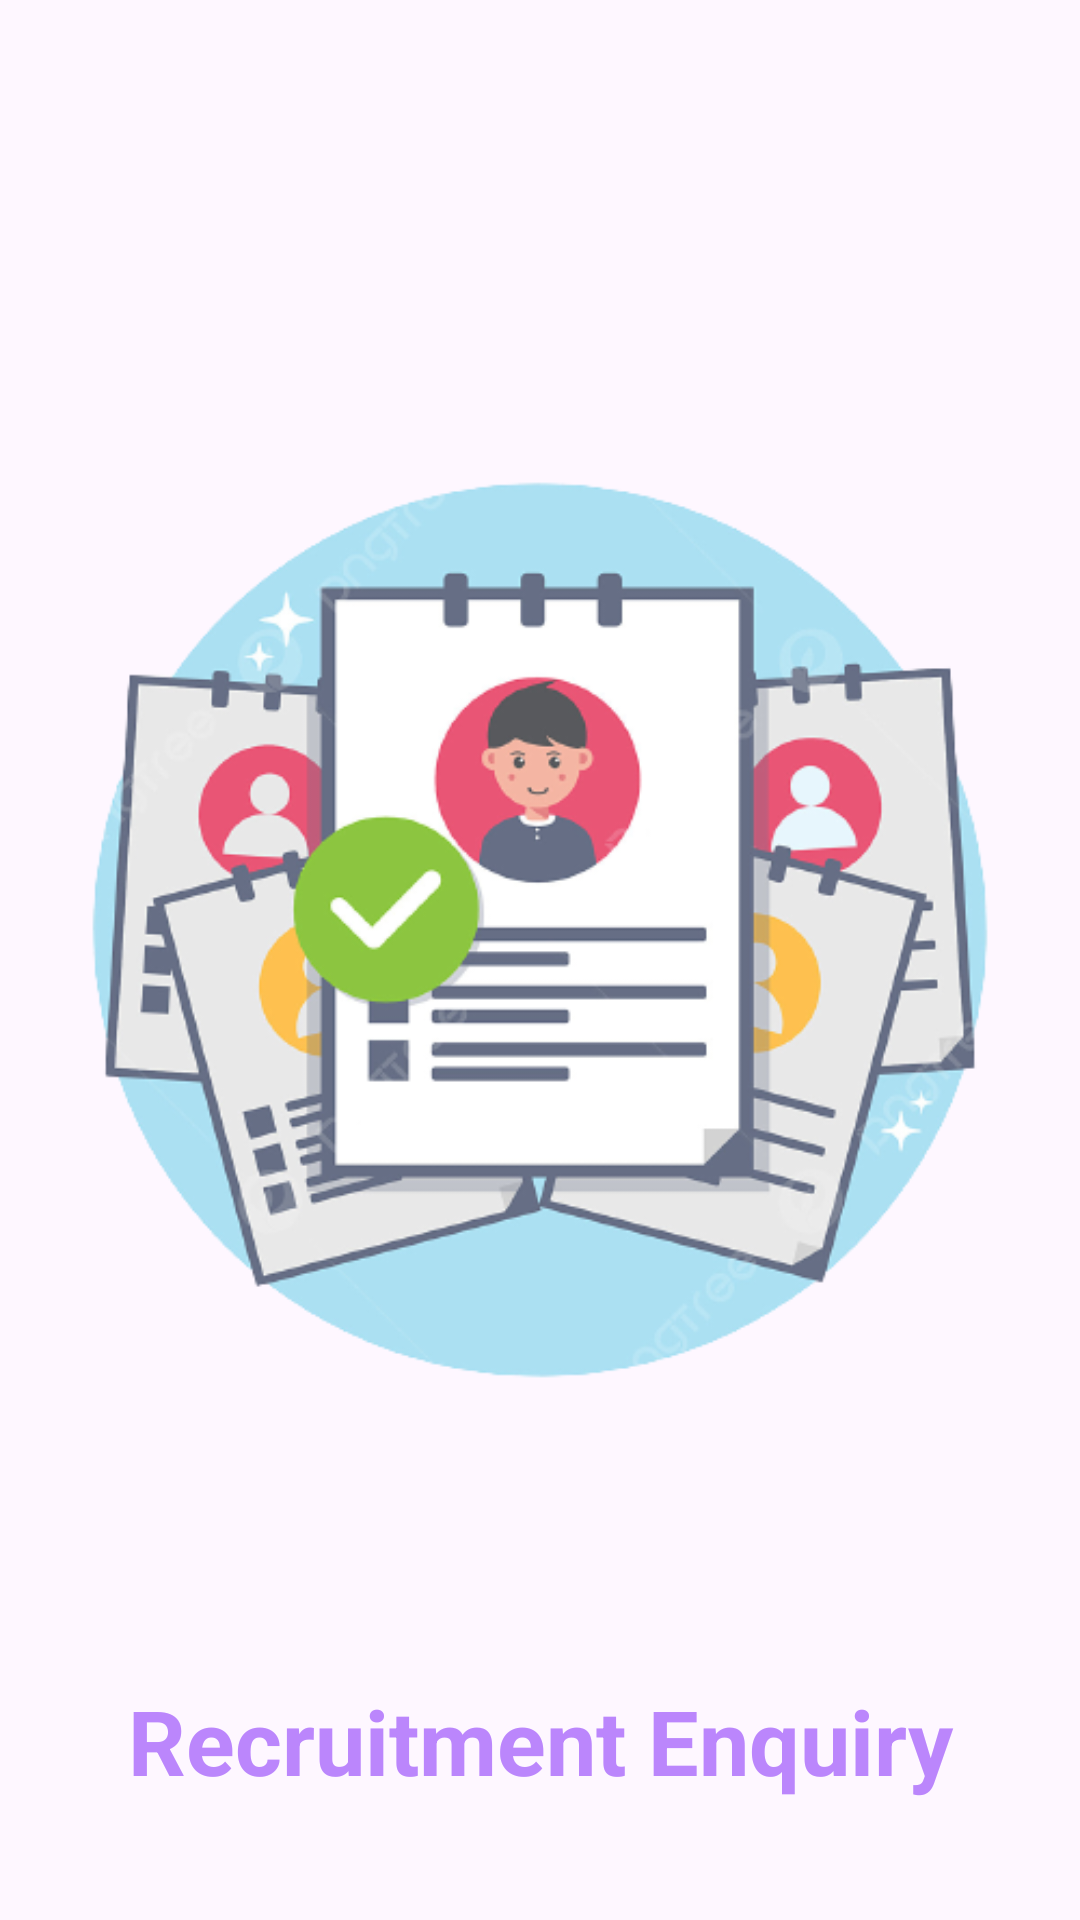

This screen was rendered from an Android layout file. Write that file and the resources it references.
<!-- AndroidManifest.xml: application theme Theme.RecruitmentEnquiry -->
<!-- res/layout/activity_splash.xml -->
<?xml version="1.0" encoding="utf-8"?>
<LinearLayout xmlns:android="http://schemas.android.com/apk/res/android"
    xmlns:app="http://schemas.android.com/apk/res-auto"
    xmlns:tools="http://schemas.android.com/tools"
    android:layout_width="match_parent"
    android:layout_height="match_parent"
    tools:context=".ui.SplashActivity"
    android:orientation="vertical">

    <ImageView
        android:layout_width="wrap_content"
        android:layout_height="wrap_content"
        android:src="@drawable/img_recruitment"
        android:layout_marginTop="60dp"/>
    <TextView
        android:layout_width="match_parent"
        android:layout_height="wrap_content"
        android:text="Recruitment Enquiry"
        android:textStyle="bold"
        android:textSize="30sp"
        android:textColor="@color/colorPrimary"
        android:gravity="center"/>


</LinearLayout>
<!-- resources referenced by this layout -->
<resources>
  <color name="colorPrimary">#FFBB86FC</color>
  <!-- drawable img_recruitment: png bitmap (drawable, 121716 bytes) -->
  <style name="Theme.RecruitmentEnquiry" parent="Base.Theme.RecruitmentEnquiry" />
  <style name="Base.Theme.RecruitmentEnquiry" parent="Theme.Material3.Light.NoActionBar">
          
          <item name="colorPrimary">@color/purple_500</item>
          <item name="colorPrimaryVariant">@color/purple_700</item>
          <item name="colorOnPrimary">@color/white</item>
          
          <item name="colorSecondary">@color/teal_200</item>
          <item name="colorSecondaryVariant">@color/teal_700</item>
          <item name="colorOnSecondary">@color/black</item>
          
          <item name="android:windowLightStatusBar">true</item>
          <item name="android:statusBarColor" tools:targetApi="l">@android:color/white</item>
  
          <item name="fontFamily">@font/proxima_nova_reg</item>
      </style>
  <color name="purple_500">#FF6200EE</color>
  <color name="purple_700">#FF3700B3</color>
  <color name="white">#FFFFFFFF</color>
  <color name="teal_200">#FF03DAC5</color>
  <color name="teal_700">#FF018786</color>
  <color name="black">#FF000000</color>
</resources>
